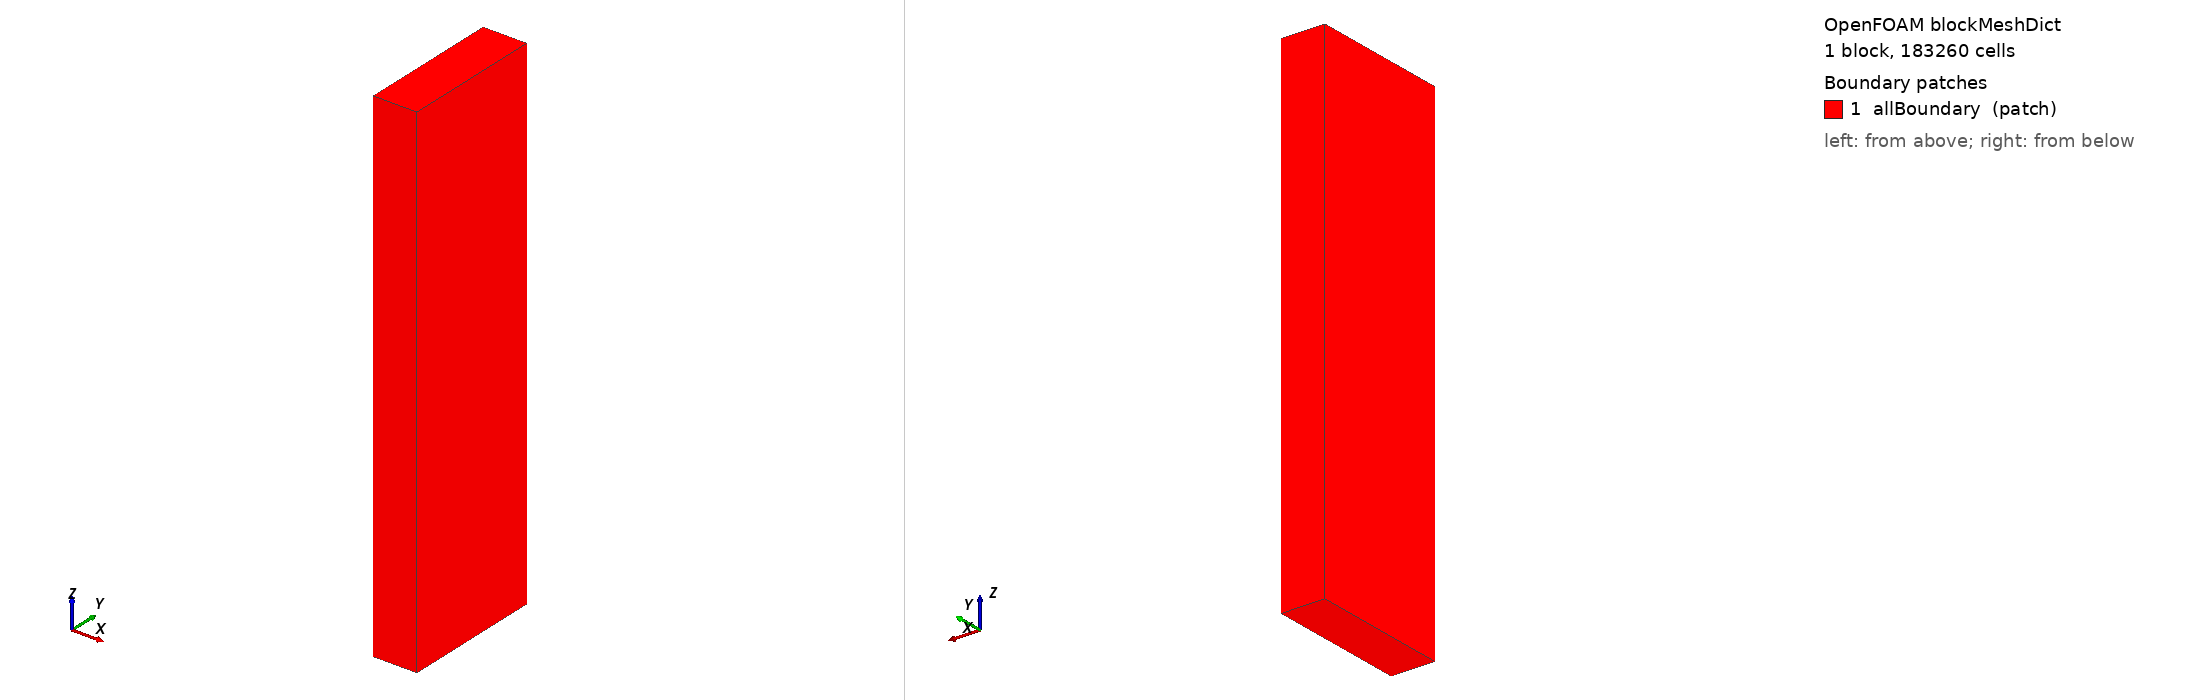

OpenFOAM case: the mesh blockMesh builds from blockMeshDict, 1 block(s), 183260 cells. Boundary patches (legend numbers): 1 allBoundary (patch). Left view from above one corner, right view from below the opposite corner. Boundary conditions: 10 field file(s) under 0/; 0 of 1 drawn patches have an entry in a shipped field file.

=== system/blockMeshDict ===
FoamFile
{
    format      ascii;
    class       dictionary;
    object      blockMeshDict;
}

scale   1;

vertices
(
    (-0.302000 -0.302000 -0.072000)
    (0.302000 -0.302000 -0.072000)
    (0.302000 1.682000 -0.072000)
    (-0.302000 1.682000 -0.072000)
    (-0.302000 -0.302000 6.972000)
    (0.302000 -0.302000 6.972000)
    (0.302000 1.682000 6.972000)
    (-0.302000 1.682000 6.972000)
);

blocks
(
    hex (0 1 2 3 4 5 6 7) (17 55 196) simpleGrading (1 1 1)
);

edges ();

boundary
(
    allBoundary
    {
        type        patch;
        faces
        (
            (0 4 7 3)
            (1 2 6 5)
            (0 1 5 4)
            (3 7 6 2)
            (0 3 2 1)
            (4 5 6 7)
        );
    }
);

mergePatchPairs ();


=== system/controlDict ===
FoamFile
{
    format      ascii;
    class       dictionary;
    object      controlDict;
}

solver              multicomponentFluid;

startFrom           latestTime;
startTime           0;
stopAt              endTime;
endTime             4.0;
deltaT              1e-4;

writeControl        adjustableRunTime;
writeInterval       0.5;
purgeWrite          3;
writeFormat         binary;
writePrecision      8;
writeCompression    off;
timeFormat          general;
timePrecision       6;
runTimeModifiable   true;

adjustTimeStep      yes;
maxCo               3.0;
maxDeltaT           0.01;

functions
{
    yPlusAudit
    {
        type            yPlus;
        libs            ("libfieldFunctionObjects.so");
        writeControl    writeTime;
        log             true;
    }

    mainInletFlux
    {
        type            surfaceFieldValue;
        libs            ("libfieldFunctionObjects.so");
        fields          (phi);
        operation       sum;
        select          patch;
        patch           main_inlet;
        writeFields     false;
        log             true;
        writeControl    timeStep;
        writeInterval   25;
    }

    branchInletFlux
    {
        type            surfaceFieldValue;
        libs            ("libfieldFunctionObjects.so");
        fields          (phi);
        operation       sum;
        select          patch;
        patch           branch_inlet;
        writeFields     false;
        log             true;
        writeControl    timeStep;
        writeInterval   25;
    }

    outletFlux
    {
        type            surfaceFieldValue;
        libs            ("libfieldFunctionObjects.so");
        fields          (phi);
        operation       sum;
        select          patch;
        patch           outlet;
        writeFields     false;
        log             true;
        writeControl    timeStep;
        writeInterval   25;
    }

    outletScalarAvg
    {
        type            surfaceFieldValue;
        libs            ("libfieldFunctionObjects.so");
        fields          (H2);
        operation       areaAverage;
        select          patch;
        patch           outlet;
        writeFields     false;
        log             true;
        writeControl    timeStep;
        writeInterval   25;
    }

    pInletAvg
    {
        type            surfaceFieldValue;
        libs            ("libfieldFunctionObjects.so");
        fields          (p_rgh);
        operation       areaAverage;
        select          patch;
        patch           main_inlet;
        writeFields     false;
        log             true;
        writeControl    timeStep;
        writeInterval   25;
    }

    pOutletAvg
    {
        type            surfaceFieldValue;
        libs            ("libfieldFunctionObjects.so");
        fields          (p_rgh);
        operation       areaAverage;
        select          patch;
        patch           outlet;
        writeFields     false;
        log             true;
        writeControl    timeStep;
        writeInterval   25;
    }

    fieldAverage
    {
        type            fieldAverage;
        libs            ("libfieldFunctionObjects.so");
        writeControl    writeTime;
        timeStart       1.79;
        fields
        (

            U     { mean on; prime2Mean on;  base time; }
            H2    { mean on; prime2Mean on;  base time; }
            CH4   { mean on; prime2Mean off; base time; }
            T     { mean on; prime2Mean off; base time; }
            rho   { mean on; prime2Mean off; base time; }
            p_rgh { mean on; prime2Mean off; base time; }

        );
    }
}
